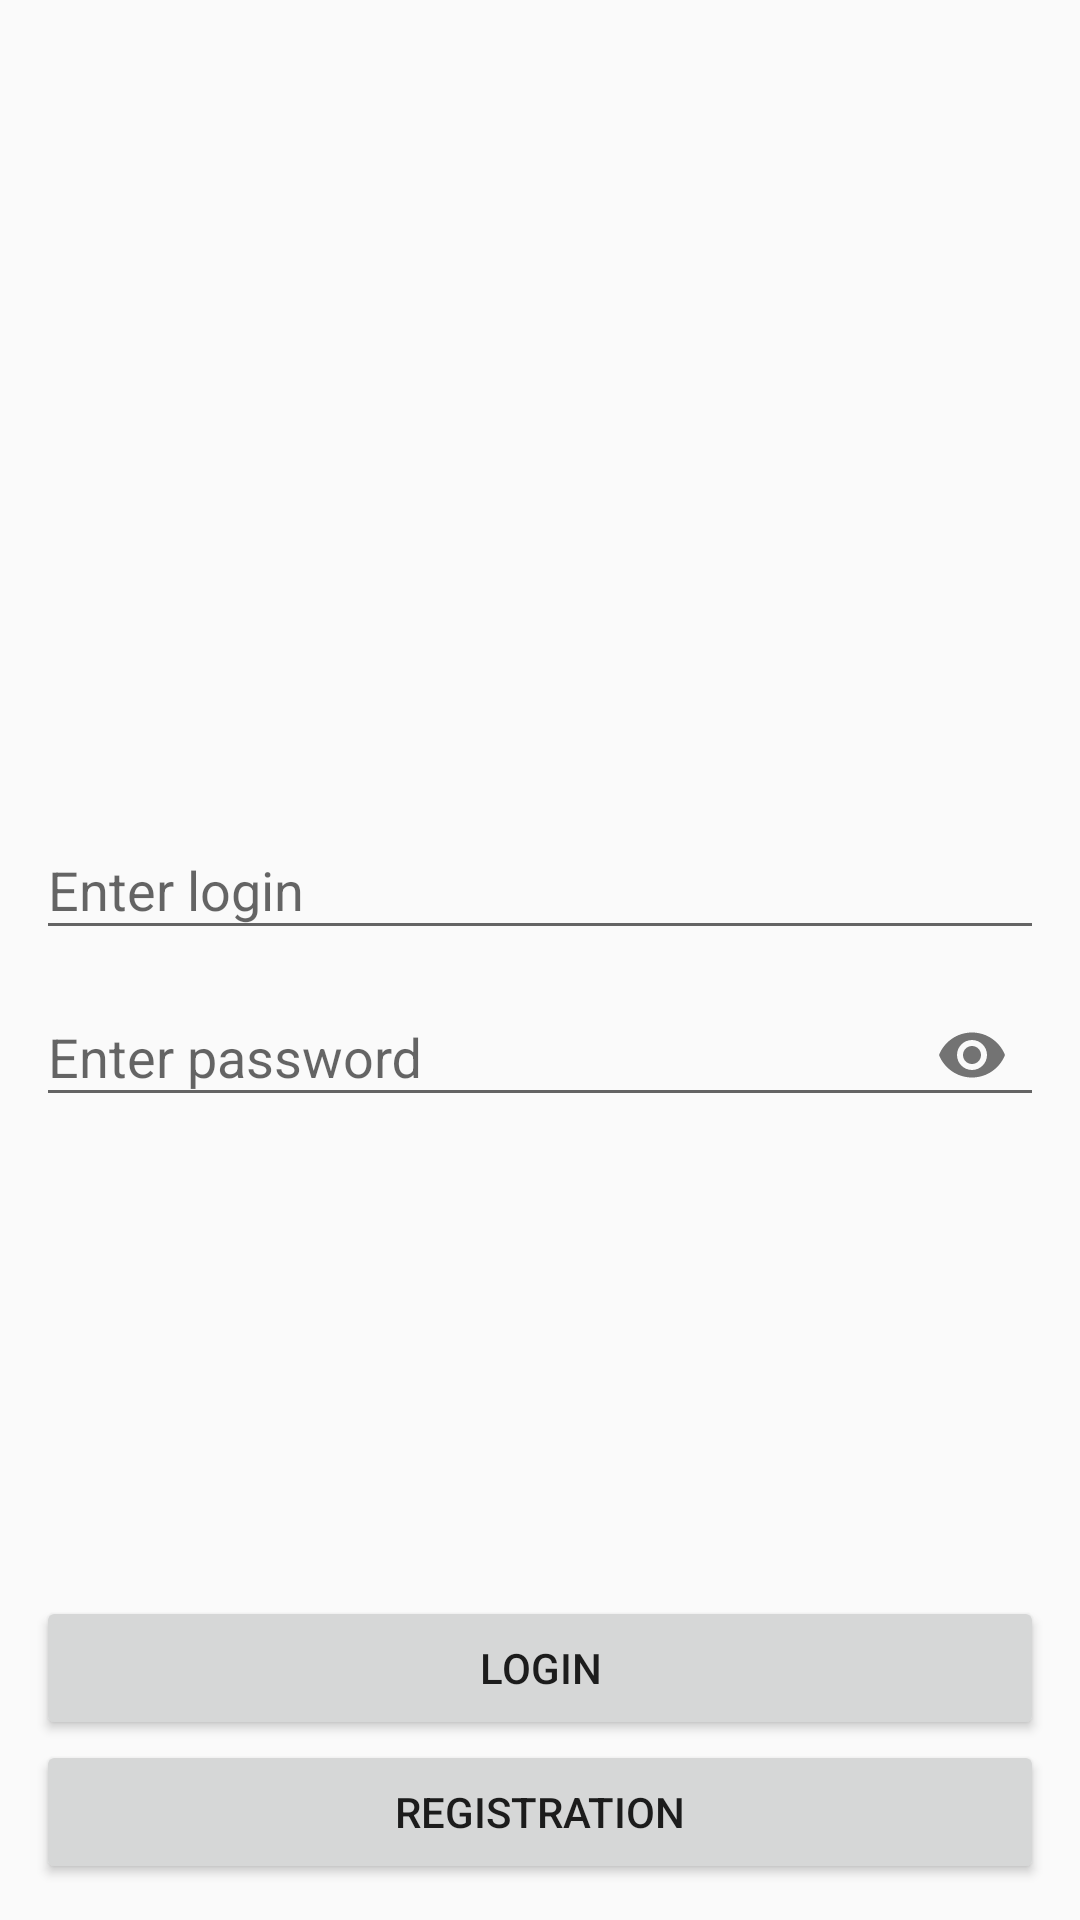

Android layout source for this screen:
<!-- AndroidManifest.xml: application theme AppTheme -->
<!-- res/layout/activity_login.xml -->
<?xml version="1.0" encoding="utf-8"?>
<RelativeLayout
    xmlns:android="http://schemas.android.com/apk/res/android"
    xmlns:app="http://schemas.android.com/apk/res-auto"
    xmlns:tools="http://schemas.android.com/tools"
    android:layout_width="match_parent"
    android:layout_height="match_parent"
    tools:context=".LoginActivity">

    <LinearLayout
        android:id="@+id/ll_input_login"
        android:layout_width="match_parent"
        android:layout_centerInParent="true"
        android:layout_margin="@dimen/large_margin"
        android:layout_height="wrap_content"
        android:orientation="vertical">

        <com.google.android.material.textfield.TextInputLayout
            android:layout_width="match_parent"
            android:layout_height="match_parent">

            <com.google.android.material.textfield.TextInputEditText
                android:layout_width="match_parent"
                android:layout_height="wrap_content"
                android:hint="@string/login_hint" />
        </com.google.android.material.textfield.TextInputLayout>

        <com.google.android.material.textfield.TextInputLayout
            android:layout_width="match_parent"
            android:layout_height="match_parent"
            app:passwordToggleEnabled="true">

            <com.google.android.material.textfield.TextInputEditText
                android:layout_width="match_parent"
                android:layout_height="wrap_content"
                android:hint="@string/pass_hint"
                android:inputType="textPassword" />
        </com.google.android.material.textfield.TextInputLayout>
    </LinearLayout>

    <LinearLayout
        android:orientation="vertical"
        android:layout_width="match_parent"
        android:layout_height="wrap_content"
        android:layout_alignParentBottom="true"
        android:layout_margin="@dimen/large_margin"
        android:layout_marginBottom="20dp">

        <Button
            android:id="@+id/btn_login"
            android:layout_width="match_parent"
            android:layout_height="wrap_content"
            android:text="Login"/>
        <Button
            android:id="@+id/btn_registration"
            android:layout_width="match_parent"
            android:layout_height="wrap_content"
            android:text="Registration"/>
    </LinearLayout>

</RelativeLayout>
<!-- resources referenced by this layout -->
<resources>
  <dimen name="large_margin">12dp</dimen>
  <string name="login_hint">Enter login</string>
  <string name="pass_hint">Enter password</string>
  <style name="AppTheme" parent="Theme.AppCompat.Light.DarkActionBar">
          
          <item name="colorPrimary">@color/colorPrimary</item>
          <item name="colorPrimaryDark">@color/colorPrimaryDark</item>
          <item name="colorAccent">@color/colorAccent</item>
      </style>
  <!-- not gathered from this repository: default colours our renderer supplied (Android Studio template values) -->
  <color name="colorPrimary">#FF6200EE</color>
  <color name="colorPrimaryDark">#FF3700B3</color>
  <color name="colorAccent">#FF03DAC5</color>
</resources>
